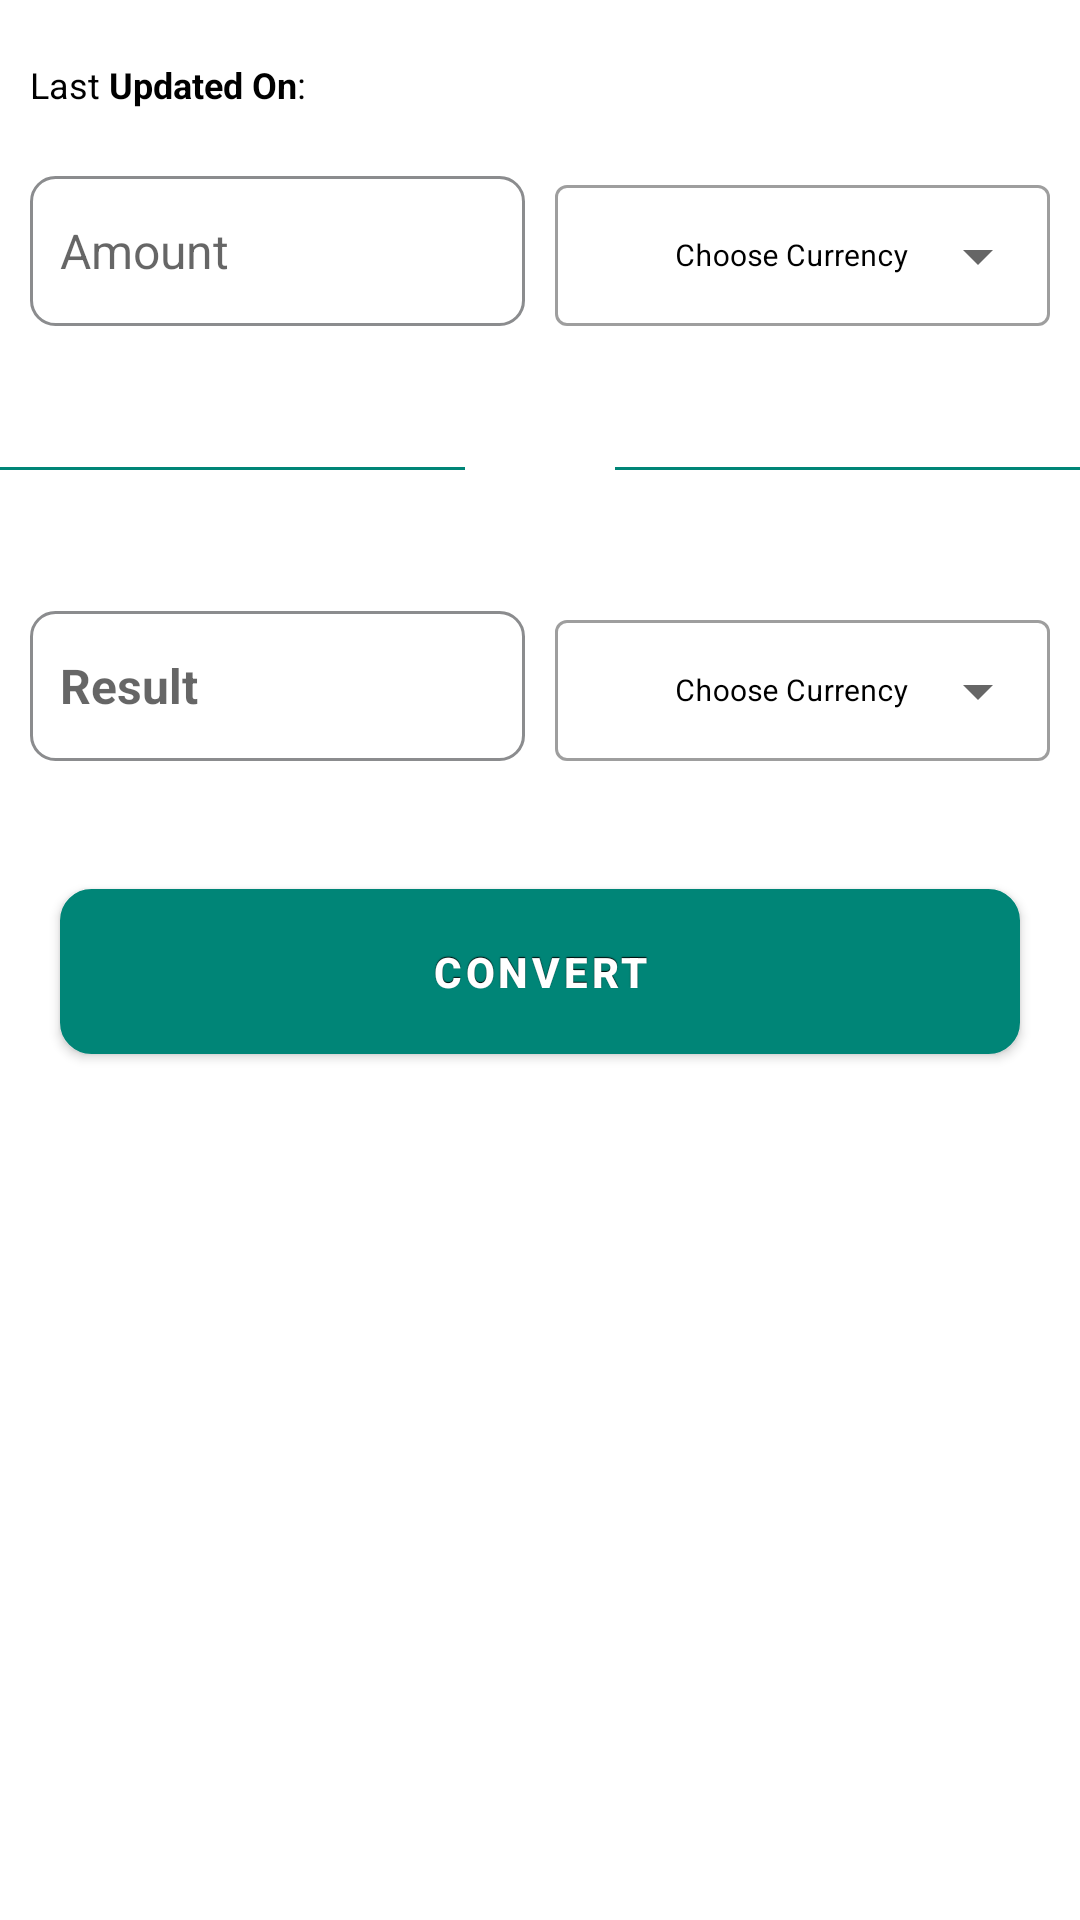

Layout XML and referenced resources for this Android screen:
<!-- AndroidManifest.xml: application theme Theme.utility_package -->
<!-- res/layout/fragment_currency_convert.xml -->
<?xml version="1.0" encoding="utf-8"?>
<FrameLayout xmlns:android="http://schemas.android.com/apk/res/android"
    xmlns:tools="http://schemas.android.com/tools"
    android:layout_width="match_parent"
    android:layout_height="match_parent"
    android:background="?background_color"
    xmlns:app="http://schemas.android.com/apk/res-auto">

    <LinearLayout
        android:layout_width="match_parent"
        android:layout_height="match_parent"
        android:orientation="vertical">

        <RelativeLayout
            android:layout_width="match_parent"
            android:layout_height="wrap_content"
            android:layout_marginLeft="@dimen/ten_dp"
            android:layout_marginTop="@dimen/twenty_dp"
            android:layout_marginRight="@dimen/ten_dp">

            <TextView
                android:id="@+id/lastUpdated_TV"
                android:layout_width="wrap_content"
                android:layout_height="wrap_content"
                android:layout_alignParentLeft="true"
                android:layout_centerInParent="true"
                android:textColor="?attr/text_color"
                android:text="@string/last_updated_on"
                android:textSize="12sp" />

            <TextView
                android:id="@+id/updateTimeDate_TV"
                android:layout_width="wrap_content"
                android:layout_height="wrap_content"
                android:textColor="?attr/text_color"
                android:layout_centerInParent="true"
                android:layout_marginLeft="@dimen/ten_dp"
                android:layout_marginRight="15dp"
                android:layout_toRightOf="@id/lastUpdated_TV"
                android:textAlignment="textStart"
                android:textSize="12sp" />

            <ImageView
                android:id="@+id/refreshBtn"
                android:layout_width="wrap_content"
                android:layout_height="wrap_content"
                android:layout_alignParentRight="true"
                android:layout_centerInParent="true"
                android:layout_marginLeft="@dimen/five_dp"
                android:backgroundTint="@color/white"
                android:clickable="true"
                android:src="@drawable/ic_action_name" />
        </RelativeLayout>

        

        <LinearLayout
            android:layout_width="match_parent"
            android:layout_height="@dimen/fifty_five_dp"
            android:layout_gravity="center_horizontal"
            android:layout_marginLeft="@dimen/ten_dp"
            android:layout_marginTop="@dimen/twenty_dp"
            android:layout_marginRight="@dimen/ten_dp"
            android:background="@color/transparent"
            android:weightSum="2">

            <EditText
                android:id="@+id/inputValue_TV"
                android:layout_width="match_parent"
                android:layout_height="@dimen/fifty_dp"
                android:layout_gravity="center_vertical"
                android:layout_marginRight="@dimen/five_dp"
                android:layout_weight="1"
                android:background="@drawable/textview_bg"
                android:hint="@string/enter_currency_value"
                android:imeOptions="actionDone"
                android:inputType="numberDecimal"
                android:paddingLeft="@dimen/ten_dp"
                android:textColor="?attr/text_color"
                android:textSize="16sp" />

            <RelativeLayout
                android:layout_width="match_parent"
                android:layout_height="wrap_content"
                android:layout_weight="1">
                <RelativeLayout
                    android:layout_width="wrap_content"
                    android:id="@+id/firstFlagView"
                    android:visibility="gone"
                    android:layout_alignParentLeft="true"
                    android:layout_centerVertical="true"
                    android:layout_height="wrap_content">
                    <TextView
                        android:id="@+id/flagFirstTV"
                        android:layout_width="wrap_content"
                        android:layout_height="wrap_content"
                        android:layout_alignParentLeft="true"
                        android:layout_centerInParent="true"
                        android:padding="14dp"
                        android:textColor="@color/black"
                        android:textSize="10sp" />

                    <TextView
                        android:layout_width="1dp"
                        android:layout_height="15dp"
                        android:layout_alignRight="@id/flagFirstTV"
                        android:layout_centerVertical="true"
                        android:layout_marginRight="5dp"
                        android:background="@color/light_gray" />
                </RelativeLayout>

                <com.google.android.material.textfield.TextInputLayout
                    android:id="@+id/firstCurrencyInputLayout"
                    style="@style/Widget.MaterialComponents.TextInputLayout.OutlinedBox.ExposedDropdownMenu"
                    android:layout_width="match_parent"
                    android:layout_height="wrap_content"
                    android:layout_gravity="center"
                    android:layout_marginLeft="@dimen/five_dp"
                    android:layout_marginBottom="2.5dp"
                    android:layout_weight="1"
                    android:gravity="center"
                    android:hint="@string/choose_region"
                    android:orientation="horizontal"
                    android:textColorHint="?attr/text_color">

                    <AutoCompleteTextView
                        android:id="@+id/filled_exposed_dropdown_main"
                        android:layout_width="match_parent"
                        android:layout_height="match_parent"
                        android:inputType="none"
                        android:paddingStart="@dimen/forty_dp"
                        android:textSize="10sp" />
                </com.google.android.material.textfield.TextInputLayout>
            </RelativeLayout>

        </LinearLayout>

        <RelativeLayout
            android:layout_width="match_parent"
            android:layout_height="wrap_content"
            android:layout_marginTop="@dimen/twenty_dp">

            <View
                android:layout_width="match_parent"
                android:layout_height="1dp"
                android:layout_centerInParent="true"
                android:background="?colorPrimary" />

            <ImageView
                android:id="@+id/swap_ImageView"
                android:layout_width="@dimen/fifty_dp"
                android:layout_height="@dimen/fifty_dp"
                android:layout_centerInParent="true"
                android:background="?attr/background_color"
                android:src="@drawable/ic_action_swap"
                app:tint="?colorPrimary" />
        </RelativeLayout>

        
        <LinearLayout
            android:layout_width="match_parent"
            android:layout_height="@dimen/fifty_five_dp"
            android:layout_gravity="center_horizontal"
            android:layout_marginLeft="@dimen/ten_dp"
            android:layout_marginTop="@dimen/twenty_dp"
            android:layout_marginRight="@dimen/ten_dp"
            android:background="@color/transparent"
            android:weightSum="2">

            <EditText
                android:id="@+id/result_EditText"
                android:layout_width="match_parent"
                android:layout_height="@dimen/fifty_dp"
                android:layout_gravity="center_vertical"
                android:layout_marginRight="@dimen/five_dp"
                android:layout_weight="1"
                android:background="@drawable/textview_bg"
                android:clickable="false"
                android:cursorVisible="false"
                android:focusable="false"
                android:focusableInTouchMode="false"
                android:hint="@string/result"
                android:inputType="none"
                android:paddingLeft="@dimen/ten_dp"
                android:textColor="?attr/text_color"
                android:textSize="16sp"
                android:textStyle="bold" />

            <RelativeLayout
                android:layout_width="match_parent"
                android:layout_weight="1"
                android:layout_height="wrap_content">
                <RelativeLayout
                    android:layout_width="wrap_content"
                    android:id="@+id/secondFlagView"
                    android:layout_alignParentLeft="true"
                    android:visibility="gone"
                    android:layout_centerVertical="true"
                    android:layout_height="wrap_content">
                    <TextView
                        android:id="@+id/flagSecondTV"
                        android:layout_width="wrap_content"
                        android:layout_height="wrap_content"
                        android:layout_alignParentLeft="true"
                        android:layout_centerInParent="true"
                        android:padding="14dp"
                        android:textStyle="bold"
                        android:textColor="?attr/text_color"
                        android:textSize="10sp" />
                    <TextView
                        android:layout_width="1dp"
                        android:layout_height="15dp"
                        android:layout_alignRight="@id/flagSecondTV"
                        android:layout_centerVertical="true"
                        android:layout_marginRight="5dp"
                        android:background="@color/light_gray" />
                </RelativeLayout>

                <com.google.android.material.textfield.TextInputLayout
                    style="@style/Widget.MaterialComponents.TextInputLayout.OutlinedBox.ExposedDropdownMenu"
                    android:layout_width="match_parent"
                    android:layout_height="wrap_content"
                    android:layout_gravity="center_vertical"
                    android:layout_marginLeft="@dimen/five_dp"
                    android:layout_marginBottom="2.5dp"
                    android:layout_weight="1"
                    android:hint="@string/choose_region"
                    android:orientation="horizontal"
                    android:textColorHint="?attr/text_color">

                    <AutoCompleteTextView
                        android:id="@+id/filled_exposed_dropdown_convert_menu"
                        android:layout_width="match_parent"
                        android:layout_height="match_parent"
                        android:paddingStart="@dimen/forty_dp"
                        android:layout_gravity="center_vertical"
                        android:inputType="none"
                        android:textSize="10sp" />
                </com.google.android.material.textfield.TextInputLayout>

            </RelativeLayout>
        </LinearLayout>



        <Button
            android:id="@+id/convert_Btn"
            android:layout_width="match_parent"
            android:layout_marginTop="@dimen/forty_dp"
            android:layout_height="@dimen/fifty_five_dp"
            android:layout_marginLeft="@dimen/twenty_dp"
            android:layout_marginRight="@dimen/twenty_dp"
            android:text="@string/convert"
            style="?buttonStyle"
            app:backgroundTint="@null"
            android:textStyle="bold" />

    </LinearLayout>

    <include layout="@layout/progress_view"
        android:id="@+id/progressView"
        android:visibility="gone"/>
</FrameLayout>
<!-- res/layout/progress_view.xml (included above) -->
<?xml version="1.0" encoding="utf-8"?>
<LinearLayout xmlns:android="http://schemas.android.com/apk/res/android"
    android:layout_width="match_parent"
    android:focusable="true"
    android:layout_height="match_parent">
    <ProgressBar
        android:layout_width="match_parent"
        android:layout_gravity="center"
        android:indeterminate="true"
        android:indeterminateTint="?colorPrimary"
        android:layout_height="wrap_content"/>

</LinearLayout>
<!-- resources referenced by this layout -->
<resources>
  <color name="black">#FF000000</color>
  <color name="light_gray">#E5E7E9</color>
  <color name="transparent">#0000FFFF</color>
  <color name="white">#FFFFFFFF</color>
  <dimen name="fifty_dp">50dp</dimen>
  <dimen name="fifty_five_dp">55dp</dimen>
  <dimen name="five_dp">5dp</dimen>
  <dimen name="forty_dp">40dp</dimen>
  <dimen name="ten_dp">10dp</dimen>
  <dimen name="twenty_dp">20dp</dimen>
  <!-- drawable textview_bg (drawable) -->
  <shape xmlns:android="http://schemas.android.com/apk/res/android" android:shape="rectangle" >
      <solid android:color="?attr/background_color" />
      <corners android:radius="8dp"/>
      <stroke android:width="1dip" android:color="@color/dark_gray" />
  </shape>
  <string name="choose_region">Choose Currency</string>
  <string name="convert">CONVERT</string>
  <string name="enter_currency_value">Amount</string>
  <string name="last_updated_on">Last <b>Updated On</b>:</string>
  <string name="result">Result</string>
  <style name="Theme.utility_package" parent="Theme.MaterialComponents.DayNight.DarkActionBar">
          
          <item name="colorPrimary">@color/colorPrimaryTeal</item>
          <item name="colorPrimaryVariant">@color/colorPrimaryDarkTeal</item>
          <item name="colorOnPrimary">@color/white</item>
          <item name="colorAccent">@color/colorAccentTeal</item>
          
          <item name="colorSecondary">@color/teal_200</item>
          <item name="colorSecondaryVariant">@color/teal_700</item>
          <item name="colorOnSecondary">@color/black</item>
          <item name="buttonStyle">@style/Button.default</item>
          <item name="button_text_color">@color/white</item>
          <item name="text_color">#000</item>
          <item name="background_color">@color/white</item>
          <item name="language_bg_color">@color/off_white</item>
          <item name="root_access_bg_color">@color/white</item>
          <item name="divider_color">@color/light_gray</item>
          
          <item name="android:statusBarColor" tools:targetApi="l">?attr/colorPrimaryVariant</item>
          
      </style>
  <color name="dark_gray">#8B8C8E</color>
  <color name="colorPrimaryTeal">#008577</color>
  <color name="colorPrimaryDarkTeal">#00574B</color>
  <color name="colorAccentTeal">#055048</color>
  <color name="teal_200">#FF03DAC5</color>
  <color name="teal_700">#FF018786</color>
  <style name="Button.default" parent="Widget.MaterialComponents.Button">
          <item name="android:background">@drawable/button_side_corner</item>
          <item name="cornerRadius">10dp</item>
          <item name="android:textColor">?attr/button_text_color</item>
          <item name="textAllCaps">true</item>
          <item name="android:gravity">center_vertical|center_horizontal</item>
          <item name="android:shadowColor">#FF000000</item>
          <item name="android:shadowDx">0</item>
          <item name="android:shadowDy">-1</item>
          <item name="android:layout_marginLeft">10dp</item>
          <item name="android:layout_marginRight">10dp</item>
          <item name="android:shadowRadius">0.2</item>
          <item name="android:textSize">14dip</item>
          <item name="android:focusable">true</item>
          <item name="android:clickable">true</item>
      </style>
  <color name="off_white">#F4EFEF</color>
  <!-- drawable button_side_corner (drawable-mdpi) -->
  <?xml version="1.0" encoding="UTF-8"?>
  <shape xmlns:android="http://schemas.android.com/apk/res/android">
      <solid android:color="?colorPrimary"/>
      <stroke android:width="1dp" android:color="?colorPrimary"  />
      <corners android:radius="@dimen/ten_dp"/>
      <padding android:left="0dp" android:top="0dp" android:right="0dp" android:bottom="0dp" />
  </shape>
</resources>
